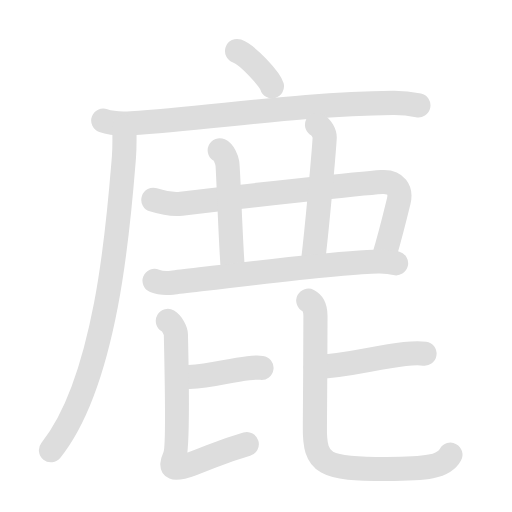
t = 0.00 s
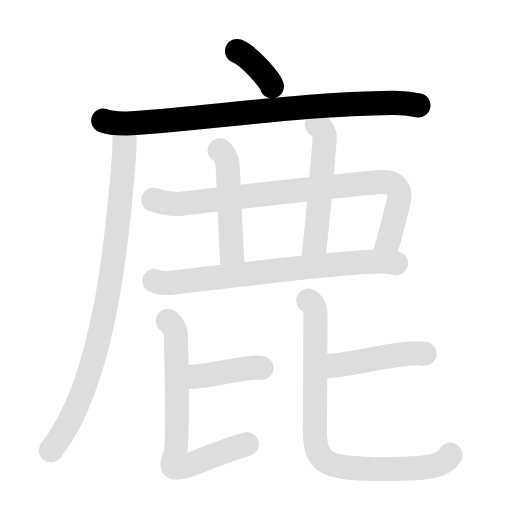
t = 1.95 s
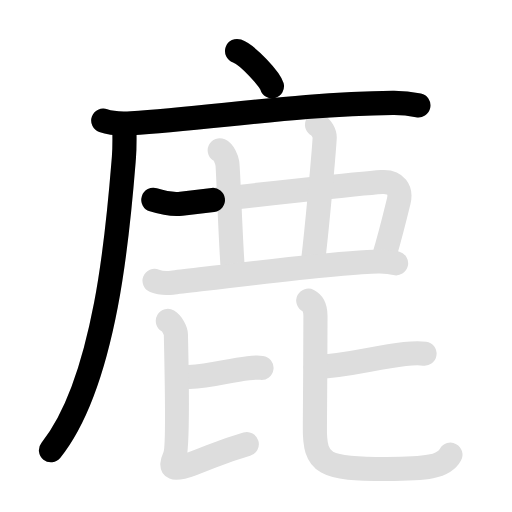
t = 4.05 s
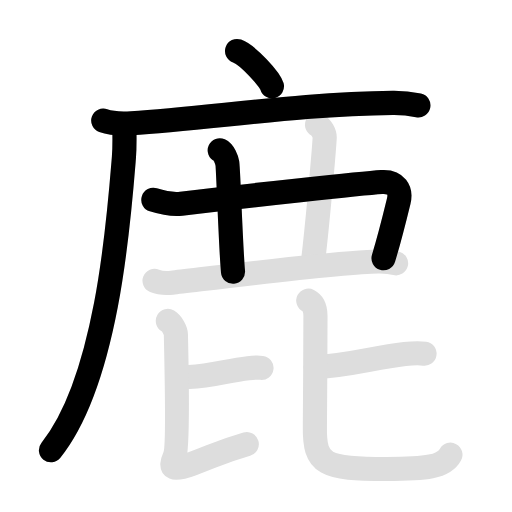
t = 5.90 s
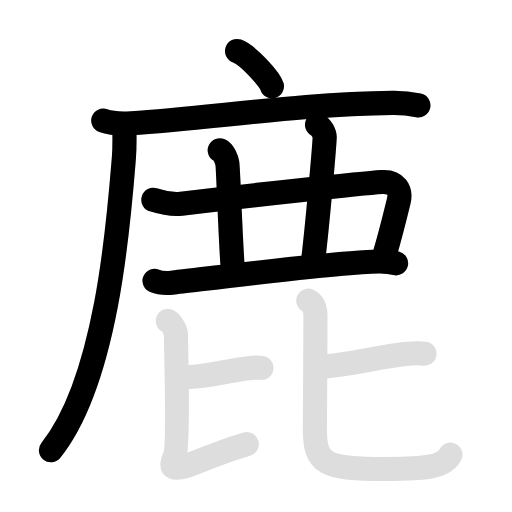
t = 8.10 s
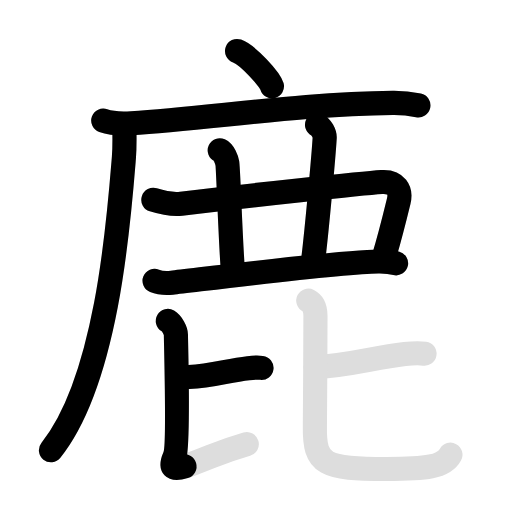
t = 10.00 s

The animated SVG that drew these frames (rendered in a browser with its animation timeline set to each time). Animation: 22 SMIL elements (animate=12,set=10); frames cover the first 10.00 s, repeats indefinitely.

<svg id="kvg-09e7f-Kaisho" class="kanjivg" viewBox="0 0 106 106" width="106" height="106" xmlns="http://www.w3.org/2000/svg" xmlns:xlink="http://www.w3.org/1999/xlink" xml:space="preserve" version="1.1" baseProfile="full"><defs><style type="text/css">path.black{fill:none;stroke:black;stroke-width:5;stroke-linecap:round;stroke-linejoin:round;}path.grey{fill:none;stroke:#ddd;stroke-width:5;stroke-linecap:round;stroke-linejoin:round;}path.stroke{fill:none;stroke:black;stroke-width:5;stroke-linecap:round;stroke-linejoin:round;}text{font-size:16px;font-family:Segoe UI Symbol,Cambria Math,DejaVu Sans,Symbola,Quivira,STIX,Code2000;-webkit-touch-callout:none;cursor:pointer;-webkit-user-select:none;-khtml-user-select:none;-moz-user-select:none;-ms-user-select:none;user-select: none;}text:hover{color:#777;}#reset{font-weight:bold;}</style><marker id="markerStart" markerWidth="8" markerHeight="8" style="overflow:visible;"><circle cx="0" cy="0" r="1.5" style="stroke:none;fill:red;fill-opacity:0.5;"/></marker><marker id="markerEnd" style="overflow:visible;"><circle cx="0" cy="0" r="0.8" style="stroke:none;fill:blue;fill-opacity:0.5;"><animate attributeName="opacity" from="1" to="0" dur="3s" repeatCount="indefinite" /></circle></marker></defs><path d="M49.08,10.56c2.18,0.77,6.79,5.77,7.22,7.3" class="grey" /><path d="M21.38,24.98c1.52,0.54,4.3,0.63,5.82,0.54c15.8-0.91,34.3-4.02,54.11-4.23c2.53-0.03,4.05,0.26,5.31,0.53" class="grey" /><path d="M25.74,26.25c0.04,1.59,0.09,4.1-0.09,6.38c-1.08,13.46-3.5,46.09-15.1,60.59" class="grey" /><path d="M31.75,41.37c2,0.63,3.7,1.05,5.78,0.8c14.32-1.74,37.47-4.21,41.49-4.48c3-0.2,4.07,1.69,3.53,3.94c-1.01,4.15-1.79,7.38-3.15,11.83" class="grey" /><path d="M45.49,31.12c0.88,0.41,1.41,1.87,1.58,2.7c0.18,0.83,0.67,16.68,1.17,22.43" class="grey" /><path d="M65.64,25.84c0.88,0.42,1.63,1.85,1.58,2.7C67,32.25,65.5,48.75,64.75,54.5" class="grey" /><path d="M32,58.14c0.94,0.38,2.66,0.49,3.6,0.38C41.58,57.86,72,54,78.71,54.14c1.56,0.03,2.5,0.18,3.29,0.37" class="grey" /><path d="M39.11,78.04c4.97-0.29,7.97-1.33,12.3-1.82c1.27-0.14,2.08-0.14,2.73-0.06" class="grey" /><path d="M34.75,66.45c0.89,0.53,1.67,2.08,1.67,2.8c0,1.95,0.66,23.18-0.28,25.32c-1.11,2.5-0.28,2.94,3.6,1.47c5.54-2.1,6.02-2.54,11.35-4.09" class="grey" /><path d="M65.36,76.02c7.45-0.44,11.95-1.99,18.44-2.72c1.91-0.21,3.12-0.21,4.09-0.08" class="grey" /><path d="M63.83,62.25c1.08,0.56,1.48,1.75,1.48,3.17c0,1.87-0.08,20.65-0.12,22.85c-0.13,7.99,1.98,8.82,14.78,8.82c8.31,0,11.88-0.4,13.28-2.95" class="grey" /><path d="M49.08,10.56c2.18,0.77,6.79,5.77,7.22,7.3" class="stroke" stroke-dasharray="150"><animate attributeName="stroke-dashoffset" from="150" to="0" dur="1.8s" begin="0.0s" fill="freeze" /></path><path d="M21.38,24.98c1.52,0.54,4.3,0.63,5.82,0.54c15.8-0.91,34.3-4.02,54.11-4.23c2.53-0.03,4.05,0.26,5.31,0.53" class="stroke" stroke-dasharray="150"><set attributeName="opacity" to="0" dur="0.9s" /><animate attributeName="stroke-dashoffset" from="150" to="0" dur="1.8s" begin="0.9s" fill="freeze" /></path><path d="M25.74,26.25c0.04,1.59,0.09,4.1-0.09,6.38c-1.08,13.46-3.5,46.09-15.1,60.59" class="stroke" stroke-dasharray="150"><set attributeName="opacity" to="0" dur="2.4s" /><animate attributeName="stroke-dashoffset" from="150" to="0" dur="1.8s" begin="2.4s" fill="freeze" /></path><path d="M31.75,41.37c2,0.63,3.7,1.05,5.78,0.8c14.32-1.74,37.47-4.21,41.49-4.48c3-0.2,4.07,1.69,3.53,3.94c-1.01,4.15-1.79,7.38-3.15,11.83" class="stroke" stroke-dasharray="150"><set attributeName="opacity" to="0" dur="3.9s" /><animate attributeName="stroke-dashoffset" from="150" to="0" dur="1.8s" begin="3.9s" fill="freeze" /></path><path d="M45.49,31.12c0.88,0.41,1.41,1.87,1.58,2.7c0.18,0.83,0.67,16.68,1.17,22.43" class="stroke" stroke-dasharray="150"><set attributeName="opacity" to="0" dur="5.4s" /><animate attributeName="stroke-dashoffset" from="150" to="0" dur="1.8s" begin="5.4s" fill="freeze" /></path><path d="M65.64,25.84c0.88,0.42,1.63,1.85,1.58,2.7C67,32.25,65.5,48.75,64.75,54.5" class="stroke" stroke-dasharray="150"><set attributeName="opacity" to="0" dur="6.4s" /><animate attributeName="stroke-dashoffset" from="150" to="0" dur="1.8s" begin="6.4s" fill="freeze" /></path><path d="M32,58.14c0.94,0.38,2.66,0.49,3.6,0.38C41.58,57.86,72,54,78.71,54.14c1.56,0.03,2.5,0.18,3.29,0.37" class="stroke" stroke-dasharray="150"><set attributeName="opacity" to="0" dur="7.4s" /><animate attributeName="stroke-dashoffset" from="150" to="0" dur="1.8s" begin="7.4s" fill="freeze" /></path><path d="M39.11,78.04c4.97-0.29,7.97-1.33,12.3-1.82c1.27-0.14,2.08-0.14,2.73-0.06" class="stroke" stroke-dasharray="150"><set attributeName="opacity" to="0" dur="8.700000000000001s" /><animate attributeName="stroke-dashoffset" from="150" to="0" dur="1.8s" begin="8.700000000000001s" fill="freeze" /></path><path d="M34.75,66.45c0.89,0.53,1.67,2.08,1.67,2.8c0,1.95,0.66,23.18-0.28,25.32c-1.11,2.5-0.28,2.94,3.6,1.47c5.54-2.1,6.02-2.54,11.35-4.09" class="stroke" stroke-dasharray="150"><set attributeName="opacity" to="0" dur="9.600000000000001s" /><animate attributeName="stroke-dashoffset" from="150" to="0" dur="1.8s" begin="9.600000000000001s" fill="freeze" /></path><path d="M65.36,76.02c7.45-0.44,11.95-1.99,18.44-2.72c1.91-0.21,3.12-0.21,4.09-0.08" class="stroke" stroke-dasharray="150"><set attributeName="opacity" to="0" dur="10.8s" /><animate attributeName="stroke-dashoffset" from="150" to="0" dur="1.8s" begin="10.8s" fill="freeze" /></path><path d="M63.83,62.25c1.08,0.56,1.48,1.75,1.48,3.17c0,1.87-0.08,20.65-0.12,22.85c-0.13,7.99,1.98,8.82,14.78,8.82c8.31,0,11.88-0.4,13.28-2.95" class="stroke" stroke-dasharray="150"><set attributeName="opacity" to="0" dur="11.8s" /><animate attributeName="stroke-dashoffset" from="150" to="0" dur="1.8s" begin="11.8s" fill="freeze" /></path></svg>
